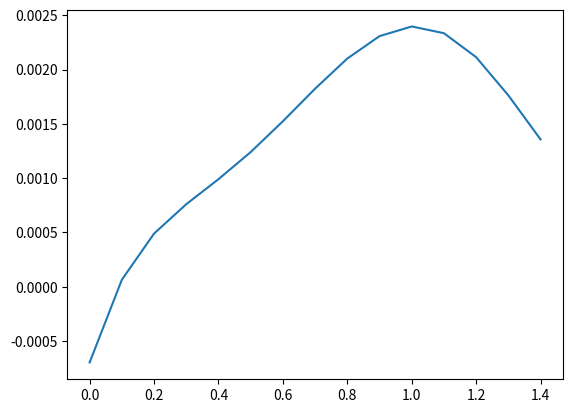
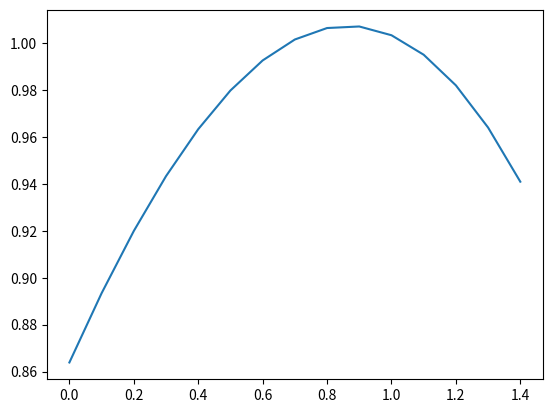
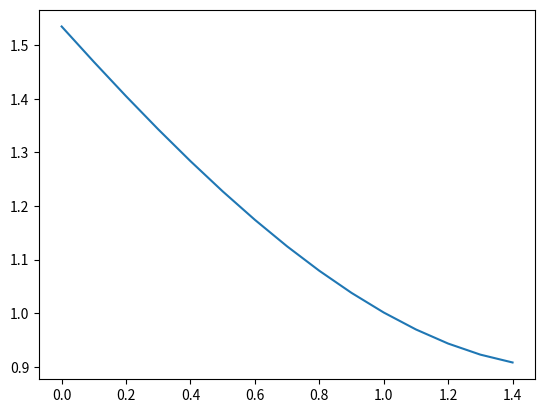
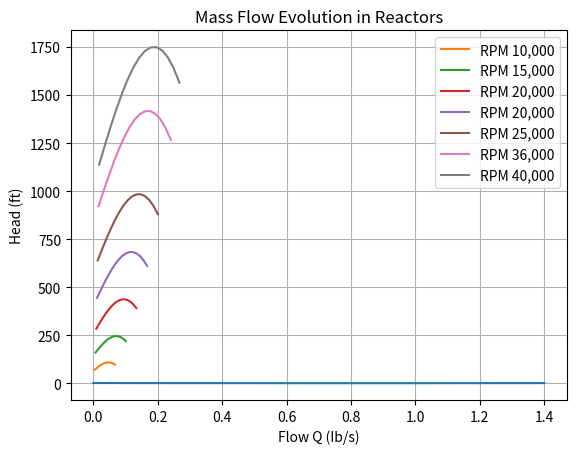
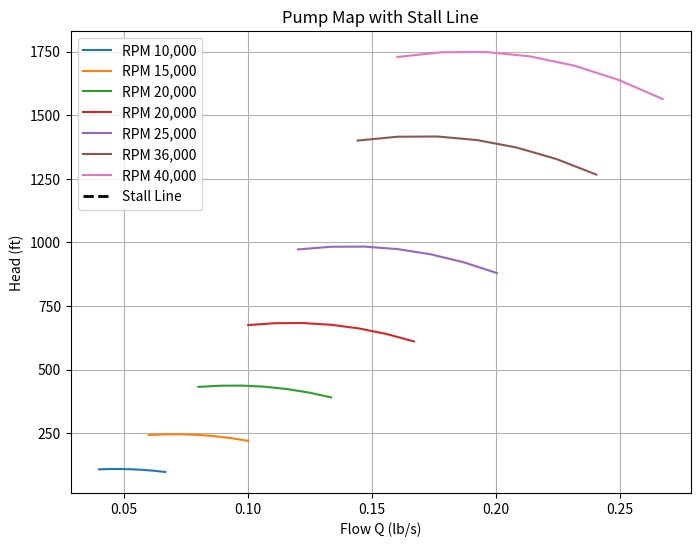
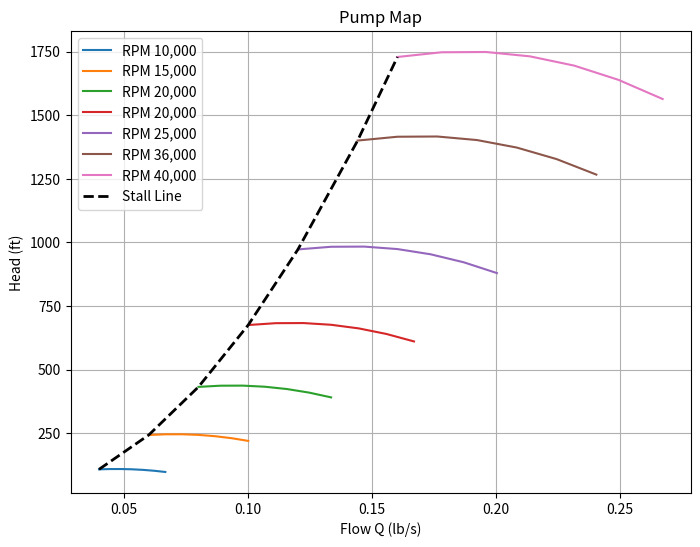

Write Python code to recreate these figures, in order.
# -*- coding: utf-8 -*-
"""
Created on Fri Jan  2 20:53:49 2026

[redacted]
"""
import numpy as np
import math
import matplotlib.pyplot as plt

#1D Pump Sizing for impellers
#Based on Pumpas method
g = 32.2

#Inputs dimensions
#===========================================

#number of blades
z = 5

#normal blade thickeness
thk = .15

m = 10

mL = .1

rho1 = 62.4

N = 36000

Q = m/rho1

Pt1 = 100

Pv = 50.14

K = 3*10**(-12)

#Entrance or stage 1 values
#=======================================

#blade span hub to tip


#blade angle
beta1 = 25

alpha = 22

Rhub1 = .45

Rtip1 = .75

#blade span hub to tip (only calcuklated this way at entrance of impeller)
B1 = Rtip1 - Rhub1

lamba1 = 1 - .01

S = .1

#Entrance or stage 2 values
#=======================================
Rhub2 = .9

Rtip2 = .9

beta2 = -25

thk2 = .156

B2 = .35

lamba2 = 1 - .1



#====================================================
#======== STEADY OPERATING STATE PARAMETERS =========
#====================================================

#Generated parameters entrance
#==============================

#metal bloackage
Bk1 = (thk*B1*z)/(math.sin(beta1*np.pi/180))

#
A1 = (np.pi*B1*(Rhub1 + Rtip1) - Bk1)*lamba1


#Velocity triangles
#=================================

#meridional velocity
Cm1 = (144*m)/(rho1*A1)

#blade tangnetial velocity
U = (2*np.pi*Rtip1*N)/(720)

Cu1 = Cm1/math.tan(alpha*np.pi/180)

C1 = (Cm1**2 + Cu1**2)**.5

Beta_f1 = math.atan2(Cm1, U - Cu1) * 180 / np.pi

#incidence angle
i1 = beta1 - Beta_f1

#Realtive Velocity triangles
#=================================

#realtive tangential velocity
Wu1 = Cm1*math.tan((90 - Beta_f1)*np.pi/180)

#relative velocity
W1 = (Wu1**2 + Cm1**2)**.5




delta = Rhub1/Rtip1 + Rhub2/Rtip2

X = S + 2*Rhub2/Rtip2


#slip factor
sigma = 1/(1 + ((1 + 0.6*math.sin(beta2*np.pi/180)) / (z*(1 + delta)*X**2 + 0.25*(1 - delta)**2)**.5))

#Generated parameters exit
#==============================

Bk2 = (thk2*B2*z)/(math.sin(beta2*np.pi/180))

A2 = (np.pi*B2*(Rtip2+Rhub2) - Bk2)*lamba2

Cm2 = (144*m)/(rho1*A2)


yd = .75
U_int = 5

U2 = (2*np.pi*Rtip2*N)/720

#Generated parameters exit (P2)
#==============================
Wu2 = Cm2*math.tan(beta2*np.pi/180)+ U2*(1 - sigma)
    
    
Cu2 = U2 + Wu2
   
Beta_f2 = math.atan(Cm2/Wu2)

H2 = (U2*Cu2 - U*Cu1)*yd/g

#rotor effciency calculations
#=============================================

#Specfic speed at BEP
Ns = (np.pi*N*Q**.5)/(30*g**.75 * H2**.75) 

nhyd_d = 0.41989 + 2.1524*Ns - 3.1434*Ns**2  + 1.5673*Ns**3


#pressure at exit point 2
Pt2 = (H2 * rho1)/144 + Pt1

NPSH = (144*(Pt1 - Pv))/(rho1)

Nss = (N*Q**.5)/(NPSH)**.75

#Diffusion System
#=================================

#loading parameter Cavitation checks
BB = 1.2
Ps_throat = Pt1 - ((C1*BB)**2 * rho1)/(2*144*g)

#total pressure loss coeffcient diffuser 0.2-0.9
C2 = (Cm2**2 + Cu2**2)**.5

Ps_2 = Pt2 - ((C2*BB)**2 *rho1)/(2*144*g)

W_loss = .5

Pt4 = -W_loss*(Pt2 - Ps_2) + Pt2

A_throat = A2

A4 = .1

Cthroat = (144*m)/(rho1*A_throat)

C4 = (144*m)/(rho1*A4)
#L = Cthroat/()

Ps4 = Pt4 - (C4**2 * rho1)/(2*g)

H4 = ((Pt4 - Pt1)*144)/rho1


#disk pumpage windage
Hpd = 32* K* N**(3) * (Rhub2/12)**(5)


#volume flow effciency
n_vol = m/(m+mL)

n_mech = .98

HP = (m*H2)/(550*(n_vol*yd*n_mech)) + Hpd

#Overall Pump effciency
n_4 = (m*H4)/(550*HP)





#====================================================
#======== Off Performance Design Parameters =========
#====================================================


#Off design Suction perfroamnce
#=====================================



f = 0
nss_l = []
f_l = []
for i in range (15):
    f = 0 + .1*i
    nssr = (-0.28607 + 4.14245*f - 12.0967*f**2 + 20.708*f**3 - 15.42122*f**4 + 3.9366*f**5)/Nss
    nss_l.insert(i, nssr)
    f_l.insert(i, f)
    

fig = plt.figure()
x = f_l
y = nss_l

plt.plot(x, y)
plt.show()


#Off design effieciency 
#=====================================
#rotor effciency

f = 0
nhyd = []
f_l = []
for i in range (15):
    f = 0 + .1*i
    nyhde =  (0.86387 + 0.3096*f - 0.14086*f**2 - 0.029265*f**3)
    nhyd.insert(i, nyhde)
    f_l.insert(i, f)



fig = plt.figure()
x = f_l
y = nhyd

plt.plot(x, y)
plt.show()



#Off design rotor head slip factor
#=====================================

f = 0
sigma_off = []
f_l = []
for i in range (15):
    f = 0 + .1*i
    sigma_r =   1.534988 - 0.6681668*f + 0.077472*f**2 + 0.0571508*f**3
    sigma_off.insert(i, sigma_r)
    f_l.insert(i, f)



fig = plt.figure()
x = f_l
y = sigma_off

plt.plot(x, y)
plt.show()



#Off design pressure loss coeffcient
#=====================================

f = 0
W_off = []
L = []
for i in range (15):
    l = 0 + .1*i
    W =   1.8151 - 1.83527*l + 0.8798*l**2 + 0.18765*l**3
    W_off.insert(i, W)
    L.insert(i, l)



fig = plt.figure()
x = f_l
y = W_off

plt.plot(x, y)
plt.show()


#Pump Curve Headrise verus flow rate
#===============================================

N_list = [10000, 15000, 20000, 25000, 30000, 36000, 40000]

#Nested loops for total graoh changed every RPM loop
H_tot = []
Q_tot = []



#loop values re-placed every perfrmmance iteration
H_off = []
f = 0
Q_off = []
m_off = []


Q_base = Q

for k in range (7):
    print(N_list[k]/N)
    Q_it = Q_base*(N_list[k]/N)
   
    Q_off = [] 
    H_off = []
    m_off = []
    j = 0
    for j in range (15):
        
        i = 1 + j
        
        f = 0 + .1*i
        
        Q = Q_it*f
        
        
    
        Q_off.insert(j, Q)
    
        m = Q*rho1
    
        m_off.insert(j,m)
    
    
    
        #meridional velocity
        Cm1 = (144*m)/(rho1*A1)

        #blade tangnetial velocity
        U = (2*np.pi*Rtip1*N_list[k])/(720)

        Cu1 = Cm1/math.tan(alpha*np.pi/180)

        C1 = (Cm1**2 + Cu1**2)**.5

        Beta_f1 = math.atan(Cm1/(Cu1 - C1))*180/np.pi

        #incidence angle
        i1 = beta1 - Beta_f1

        #Realtive Velocity triangles
        #=================================

        #realtive tangential velocity
        Wu1 = Cm1*math.tan((90 - Beta_f1)*np.pi/180)

        #relative velocity
        W1 = (Wu1**2 + Cm1**2)**.5

        delta = Rhub1/Rtip1 + Rhub2/Rtip2


        X = S + 2*Rhub2/Rtip2


        #slip factor
        sigma = (1/(1 + ((1 + 0.6*math.sin(beta2*np.pi/180)) / (z*(1 + delta)*X**2 + 0.25*(1 - delta)**2)**.5)))

        #Generated parameters exit
        #==============================

        Bk2 = (thk2*B2*z)/(math.sin(beta2*np.pi/180))

        A2 = (np.pi*B2*(Rtip2+Rhub2) - Bk2)*lamba2

        Cm2 = (144*m)/(rho1*A2)
        U2 = (2*np.pi*Rtip2*N_list[k])/720
        Wu2 = Cm2*math.tan(beta2*np.pi/180) + U2*(1 - sigma*sigma_off[j])
       
        Cu2 = U2 + Wu2
        H = (U2*Cu2 - U*Cu1)*(yd*nhyd[j])/g
        H_off.insert(j,H)
    
    Q_tot.insert(k,Q_off)
    H_tot.insert(k,H_off)
    
    
Q_0 = Q_tot[0]
Q_1 = Q_tot[1]
Q_2 = Q_tot[2]
Q_3 = Q_tot[3]
Q_4 = Q_tot[4]
Q_5 = Q_tot[5]
Q_6 = Q_tot[6]

H_0 = H_tot[0]
H_1 = H_tot[1]
H_2 = H_tot[2]
H_3 = H_tot[3]
H_4 = H_tot[4]
H_5 = H_tot[5]
H_6 = H_tot[6]



plt.plot(Q_0, H_0, label='RPM 10,000')
plt.plot(Q_1, H_1, label='RPM 15,000')
plt.plot(Q_2, H_2, label='RPM 20,000')
plt.plot(Q_3, H_3, label='RPM 20,000')
plt.plot(Q_4, H_4, label='RPM 25,000')
plt.plot(Q_5, H_5, label='RPM 36,000')
plt.plot(Q_6, H_6, label='RPM 40,000')




plt.xlabel('Flow Q (Ib/s)')
plt.ylabel('Head (ft)')
plt.title('Mass Flow Evolution in Reactors')
plt.legend()
plt.grid(True)
plt.show()    




# Your existing Q and H lists
Q_list = [Q_0, Q_1, Q_2, Q_3, Q_4, Q_5, Q_6]
H_list = [H_0, H_1, H_2, H_3, H_4, H_5, H_6]

rpm_labels = ['RPM 10,000', 'RPM 15,000', 'RPM 20,000', 'RPM 20,000', 'RPM 25,000', 'RPM 36,000', 'RPM 40,000']

plt.figure(figsize=(8,6))

for Q, H, label in zip(Q_list, H_list, rpm_labels):
    Q = np.array(Q)
    H = np.array(H)
    # List to hold stall points
    stall_Q = []
    stall_H = []
    # Detach at j=8
    Q_detach = Q[8:]
    H_detach = H[8:]
    # Add the first point to the stall line
    stall_Q.append(Q_detach[0])
    stall_H.append(H_detach[0])
    
    # Plot the detached curve
    plt.plot(Q_detach, H_detach, label=label)

# Plot the stall line
plt.plot(stall_Q, stall_H, 'k--', linewidth=2, label='Stall Line')  # black dashed line

plt.xlabel('Flow Q (lb/s)')
plt.ylabel('Head (ft)')
plt.title('Pump Map with Stall Line')
plt.legend()
plt.grid(True)
plt.show()



# Your existing Q and H lists
Q_list = [Q_0, Q_1, Q_2, Q_3, Q_4, Q_5, Q_6]
H_list = [H_0, H_1, H_2, H_3, H_4, H_5, H_6]

rpm_labels = ['RPM 10,000', 'RPM 15,000', 'RPM 20,000', 'RPM 20,000', 'RPM 25,000', 'RPM 36,000', 'RPM 40,000']

plt.figure(figsize=(8,6))

stall_Q = []
stall_H = []

# loop over all curves
for Q, H, label in zip(Q_list, H_list, rpm_labels):
    Q = np.array(Q)
    H = np.array(H)
    
    # check if curve is long enough to detach at j=8
    if len(Q) > 8:
        Q_detach = Q[8:]
        H_detach = H[8:]
    else:
        Q_detach = Q
        H_detach = H
    
    # store the first point of the detached curve for the stall line
    stall_Q.append(Q_detach[0])
    stall_H.append(H_detach[0])
    
    # plot the detached curve
    plt.plot(Q_detach, H_detach, label=label)

# convert stall lists to arrays for sorting (optional, ensures line looks nice)
stall_Q = np.array(stall_Q)
stall_H = np.array(stall_H)

# sort by flow to make the stall line connect properly
sorted_indices = np.argsort(stall_Q)
stall_Q = stall_Q[sorted_indices]
stall_H = stall_H[sorted_indices]

# plot the stall line
plt.plot(stall_Q, stall_H, 'k--', linewidth=2, label='Stall Line')

plt.xlabel('Flow Q (lb/s)')
plt.ylabel('Head (ft)')
plt.title('Pump Map')
plt.legend()
plt.grid(True)
plt.show()










